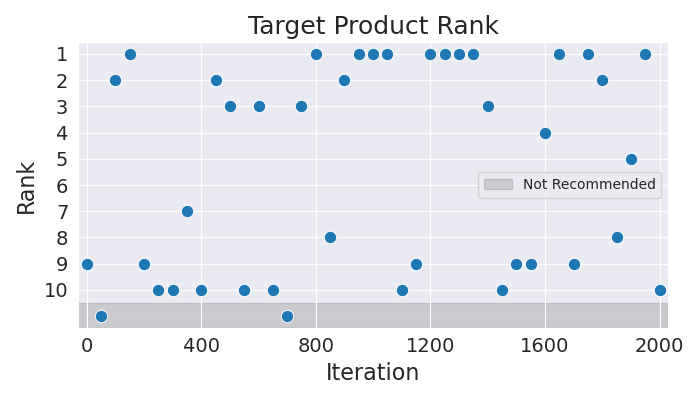

Source data for this figure (header and first rows):
Iteration, Rank
0, 9
50, 11
100, 2
150, 1
200, 9
250, 10
300, 10
350, 7
400, 10
450, 2
500, 3
550, 10
600, 3
650, 10
700, 11
750, 3
800, 1
850, 8
900, 2
950, 1
1000, 1
1050, 1
1100, 10
1150, 9
1200, 1
1250, 1
1300, 1
1350, 1
1400, 3
1450, 10
1500, 9
1550, 9
1600, 4
1650, 1
1700, 9
1750, 1
1800, 2
1850, 8
1900, 5
1950, 1
2000, 10
